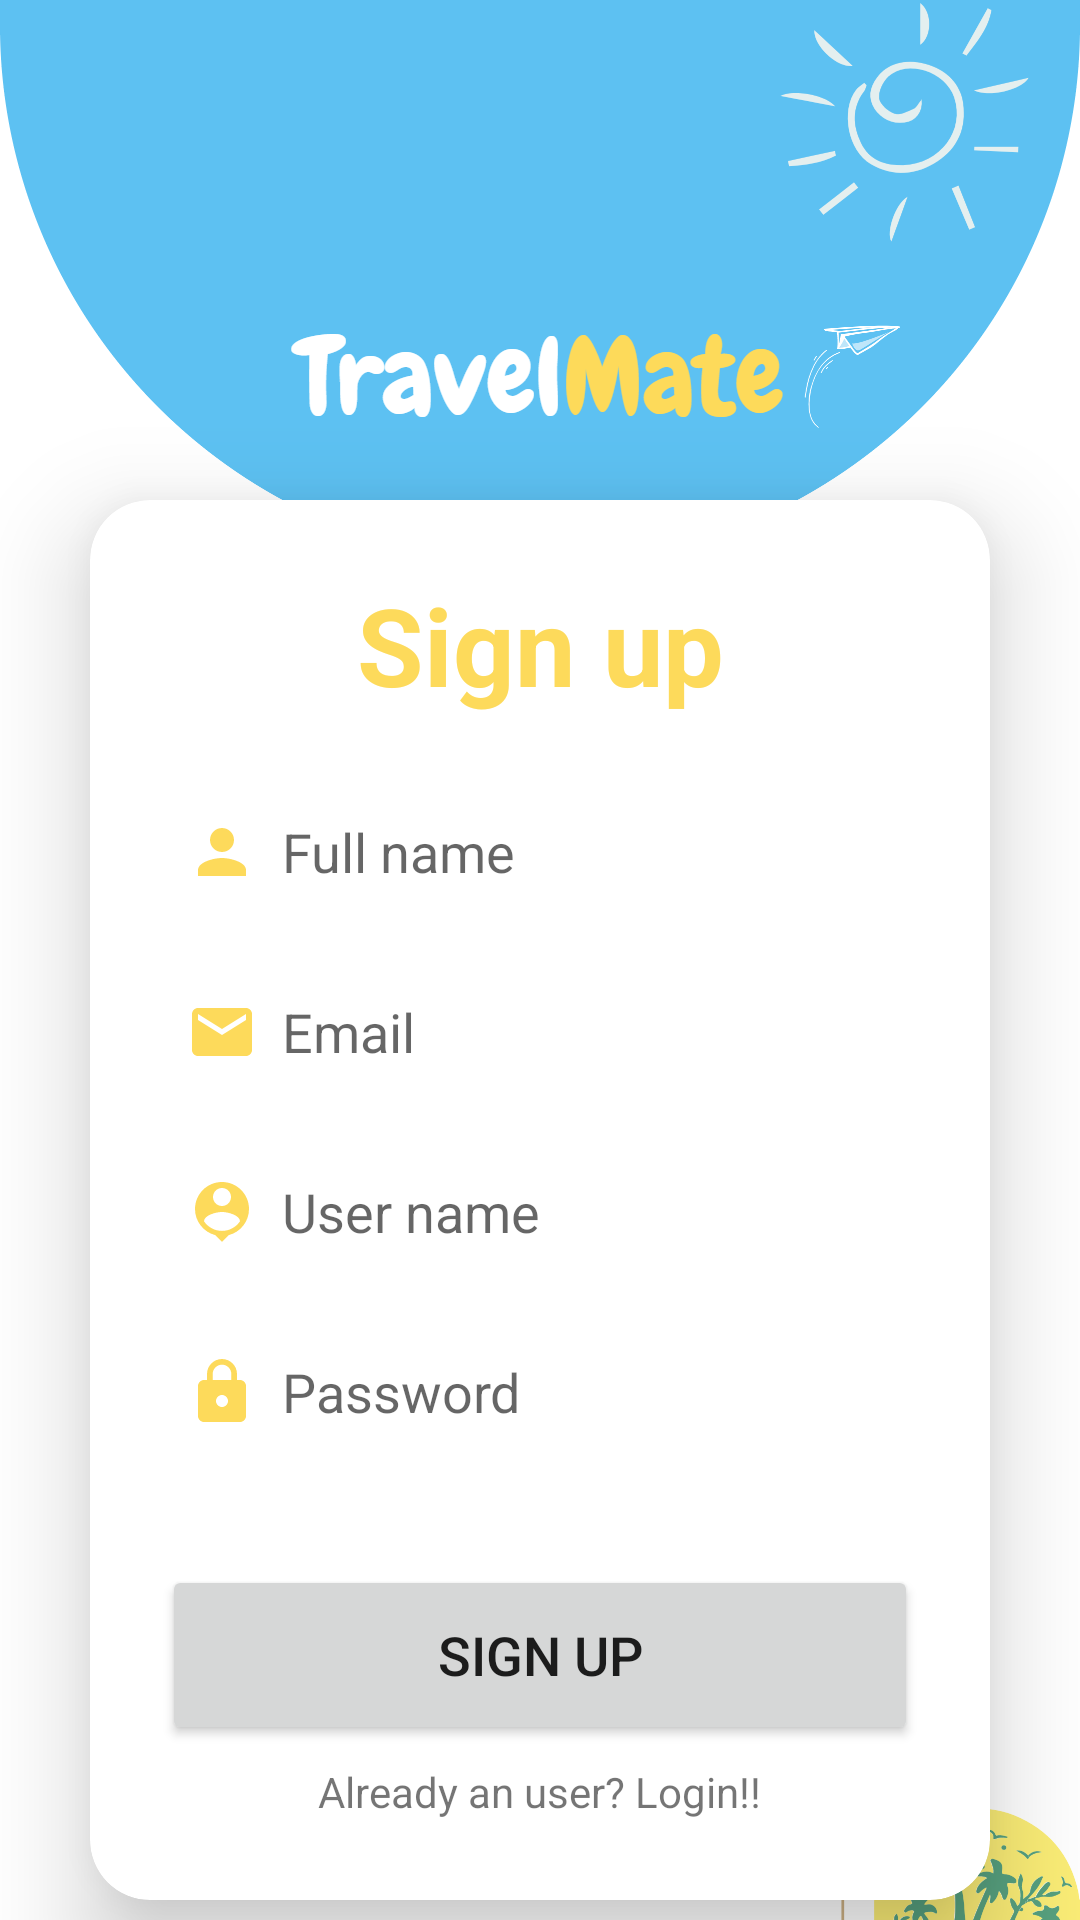

Reconstruct the res/layout file that produces this screen, plus the resources it refers to.
<!-- AndroidManifest.xml: application theme Theme.TravelMate2 -->
<!-- res/layout/activity_signup.xml -->
<?xml version="1.0" encoding="utf-8"?>
<LinearLayout
    xmlns:android="http://schemas.android.com/apk/res/android"
    xmlns:app="http://schemas.android.com/apk/res-auto"
    xmlns:tools="http://schemas.android.com/tools"
    android:layout_width="match_parent"
    android:layout_height="match_parent"
    android:orientation="vertical"
    android:gravity="center"
    android:background="@drawable/travelmatebr"
    tools:context=".SignupActivity">
    <androidx.cardview.widget.CardView
        android:layout_width="match_parent"
        android:layout_height="wrap_content"
        android:layout_marginLeft="30dp"
        android:layout_marginRight="30dp"
        android:layout_marginTop="160dp"
        app:cardCornerRadius="20dp"
        app:cardElevation="20dp">
        <LinearLayout
            android:layout_width="match_parent"
            android:layout_height="wrap_content"
            android:orientation="vertical"
            android:layout_gravity="center_horizontal"
            android:padding="24dp"
            android:background="@drawable/lavender_border">

            <TextView
                android:layout_width="match_parent"
                android:layout_height="wrap_content"
                android:text="Sign up"
                android:textSize="36sp"
                android:textAlignment="center"
                android:textStyle="bold"
                android:textColor="@color/yelow"/>
            <EditText
                android:layout_width="match_parent"
                android:layout_height="50dp"
                android:id="@+id/signup_name"
                android:background="@drawable/lavender_border"
                android:layout_marginTop="20dp"
                android:padding="8dp"
                android:hint="Full name"
                android:drawableLeft="@drawable/ic_baseline_person_24"
                android:drawablePadding="8dp"
                android:textColor="@color/black"/>
            <EditText
                android:layout_width="match_parent"
                android:layout_height="50dp"
                android:id="@+id/signup_email"
                android:background="@drawable/lavender_border"
                android:layout_marginTop="10dp"
                android:padding="8dp"
                android:hint="Email"
                android:drawableLeft="@drawable/ic_baseline_email_24"
                android:drawablePadding="8dp"
                android:textColor="@color/black"/>
            <EditText
                android:layout_width="match_parent"
                android:layout_height="50dp"
                android:id="@+id/signup_username"
                android:background="@drawable/lavender_border"
                android:layout_marginTop="10dp"
                android:padding="8dp"
                android:hint="User name"
                android:drawableLeft="@drawable/ic_baseline_person_pin_24"
                android:drawablePadding="8dp"
                android:textColor="@color/black"/>
            <EditText
                android:layout_width="match_parent"
                android:layout_height="50dp"
                android:id="@+id/signup_password"
                android:background="@drawable/lavender_border"
                android:layout_marginTop="10dp"
                android:padding="8dp"
                android:hint="Password "
                android:drawableLeft="@drawable/ic_baseline_lock_24"
                android:drawablePadding="8dp"
                android:textColor="@color/black"/>
            <TextView
                android:layout_width="wrap_content"
                android:layout_height="wrap_content"
                android:id="@+id/signup_Error"
                android:text=""
                android:textColor="@color/tomato"
                android:padding="8px"
                android:layout_marginTop="10px"
                android:layout_gravity="center"/>
            <Button
                android:layout_width="match_parent"
                android:layout_height="60dp"
                android:text="Sign up"
                android:id="@+id/signup_button"
                android:textSize="18sp"
                android:layout_marginTop="5dp"
                app:cornerRadius = "20dp"/>
            <TextView
                android:layout_width="wrap_content"
                android:layout_height="wrap_content"
                android:id="@+id/loginRedirecText"
                android:text="Already an user? Login!!"
                android:padding="8px"
                android:layout_marginTop="10px"
                android:layout_gravity="center"/>
        </LinearLayout>
    </androidx.cardview.widget.CardView>

</LinearLayout>
<!-- resources referenced by this layout -->
<resources>
  <color name="black">#FF000000</color>
  <color name="tomato">#FF6347</color>
  <color name="yelow">#FDDA5B</color>
  <!-- drawable ic_baseline_email_24 (drawable) -->
  <vector android:height="24dp" android:tint="#FDDA5B"
      android:viewportHeight="24" android:viewportWidth="24"
      android:width="24dp" xmlns:android="http://schemas.android.com/apk/res/android">
      <path android:fillColor="@android:color/white" android:pathData="M20,4L4,4c-1.1,0 -1.99,0.9 -1.99,2L2,18c0,1.1 0.9,2 2,2h16c1.1,0 2,-0.9 2,-2L22,6c0,-1.1 -0.9,-2 -2,-2zM20,8l-8,5 -8,-5L4,6l8,5 8,-5v2z"/>
  </vector>
  <!-- drawable ic_baseline_lock_24 (drawable) -->
  <vector android:height="24dp" android:tint="#FDDA5B"
      android:viewportHeight="24" android:viewportWidth="24"
      android:width="24dp" xmlns:android="http://schemas.android.com/apk/res/android">
      <path android:fillColor="@android:color/white" android:pathData="M18,8h-1L17,6c0,-2.76 -2.24,-5 -5,-5S7,3.24 7,6v2L6,8c-1.1,0 -2,0.9 -2,2v10c0,1.1 0.9,2 2,2h12c1.1,0 2,-0.9 2,-2L20,10c0,-1.1 -0.9,-2 -2,-2zM12,17c-1.1,0 -2,-0.9 -2,-2s0.9,-2 2,-2 2,0.9 2,2 -0.9,2 -2,2zM15.1,8L8.9,8L8.9,6c0,-1.71 1.39,-3.1 3.1,-3.1 1.71,0 3.1,1.39 3.1,3.1v2z"/>
  </vector>
  <!-- drawable ic_baseline_person_24 (drawable) -->
  <vector android:height="24dp" android:tint="#FDDA5B"
      android:viewportHeight="24" android:viewportWidth="24"
      android:width="24dp" xmlns:android="http://schemas.android.com/apk/res/android">
      <path android:fillColor="@android:color/white" android:pathData="M12,12c2.21,0 4,-1.79 4,-4s-1.79,-4 -4,-4 -4,1.79 -4,4 1.79,4 4,4zM12,14c-2.67,0 -8,1.34 -8,4v2h16v-2c0,-2.66 -5.33,-4 -8,-4z"/>
  </vector>
  <!-- drawable ic_baseline_person_pin_24 (drawable) -->
  <vector android:height="24dp" android:tint="#FDDA5B"
      android:viewportHeight="24" android:viewportWidth="24"
      android:width="24dp" xmlns:android="http://schemas.android.com/apk/res/android">
      <path android:fillColor="@android:color/white" android:pathData="M12,2c-4.97,0 -9,4.03 -9,9 0,4.17 2.84,7.67 6.69,8.69L12,22l2.31,-2.31C18.16,18.67 21,15.17 21,11c0,-4.97 -4.03,-9 -9,-9zM12,4c1.66,0 3,1.34 3,3s-1.34,3 -3,3 -3,-1.34 -3,-3 1.34,-3 3,-3zM12,18.3c-2.5,0 -4.71,-1.28 -6,-3.22 0.03,-1.99 4,-3.08 6,-3.08 1.99,0 5.97,1.09 6,3.08 -1.29,1.94 -3.5,3.22 -6,3.22z"/>
  </vector>
  <!-- drawable travelmatebr: png bitmap (drawable, 103445 bytes) -->
  <style name="Theme.TravelMate2" parent="Theme.MaterialComponents.DayNight.NoActionBar">
          
          <item name="colorPrimary">@color/lavender</item>
          <item name="colorPrimaryVariant">@color/lavender</item>
          <item name="colorOnPrimary">@color/white</item>
          
          <item name="colorSecondary">@color/teal_200</item>
          <item name="colorSecondaryVariant">@color/teal_700</item>
          <item name="colorOnSecondary">@color/black</item>
          
          <item name="android:statusBarColor">?attr/colorPrimaryVariant</item>
          
      </style>
  <color name="lavender">#5EC1F2</color>
  <color name="white">#FFFFFFFF</color>
  <color name="teal_200">#FF03DAC5</color>
  <color name="teal_700">#FF018786</color>
</resources>
